Labelled photos from "Artifact_Classification", an image-classification folder in Nectarav/Lagoon_Public_Art_V26B. The possible labels are: coats of arms, crosses, formelle, fragments, patere, symbols.

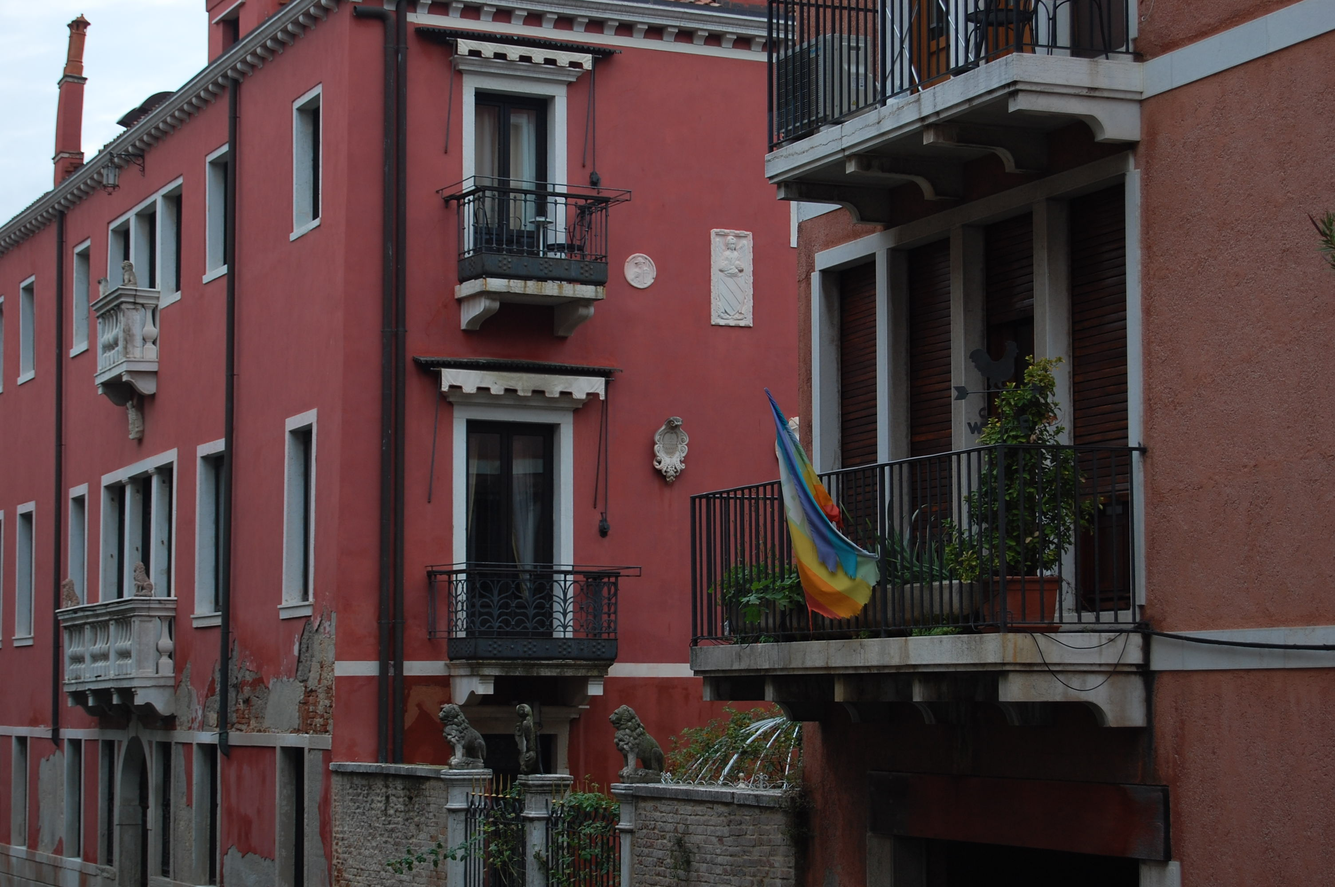
Label: coats of arms

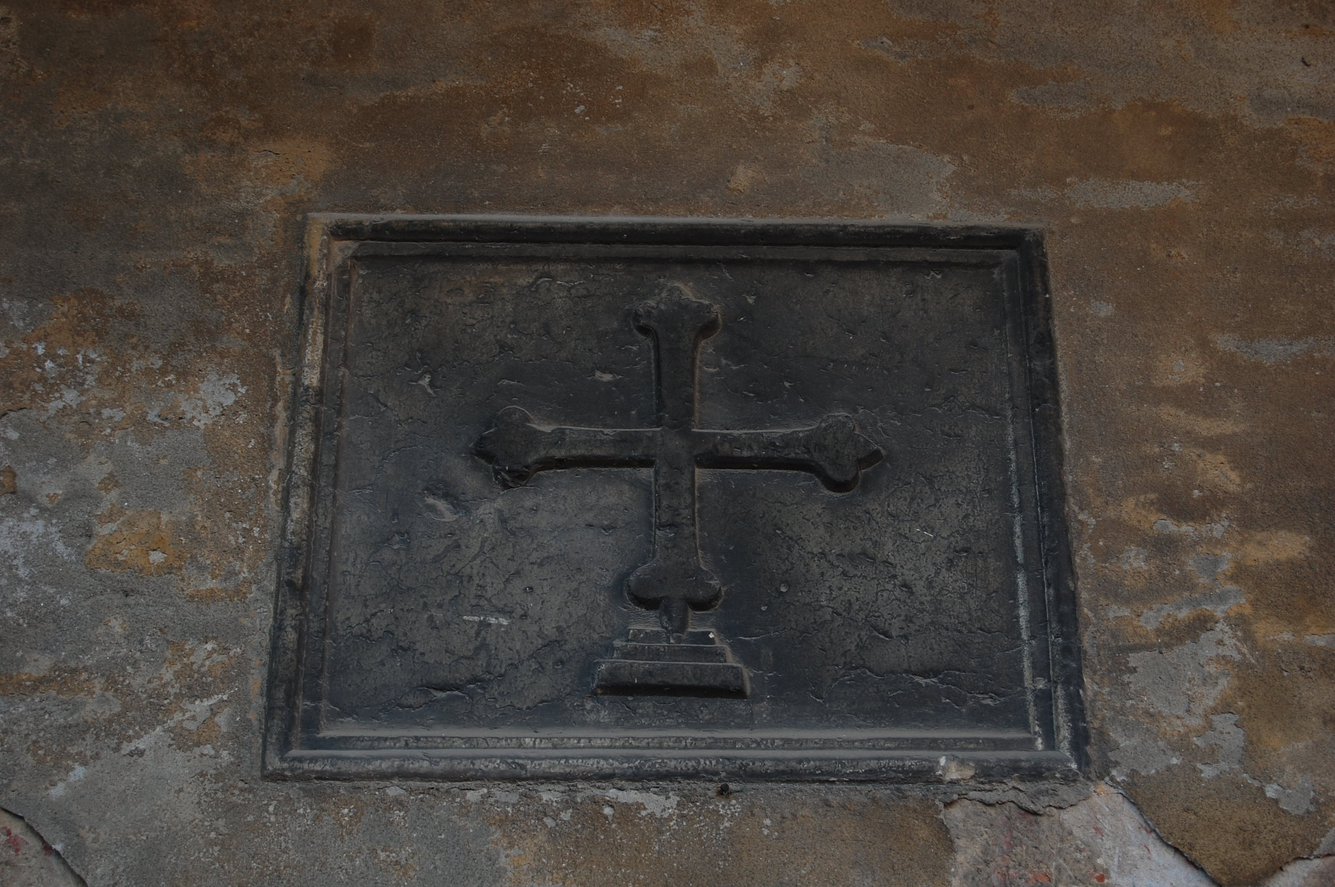
Label: crosses

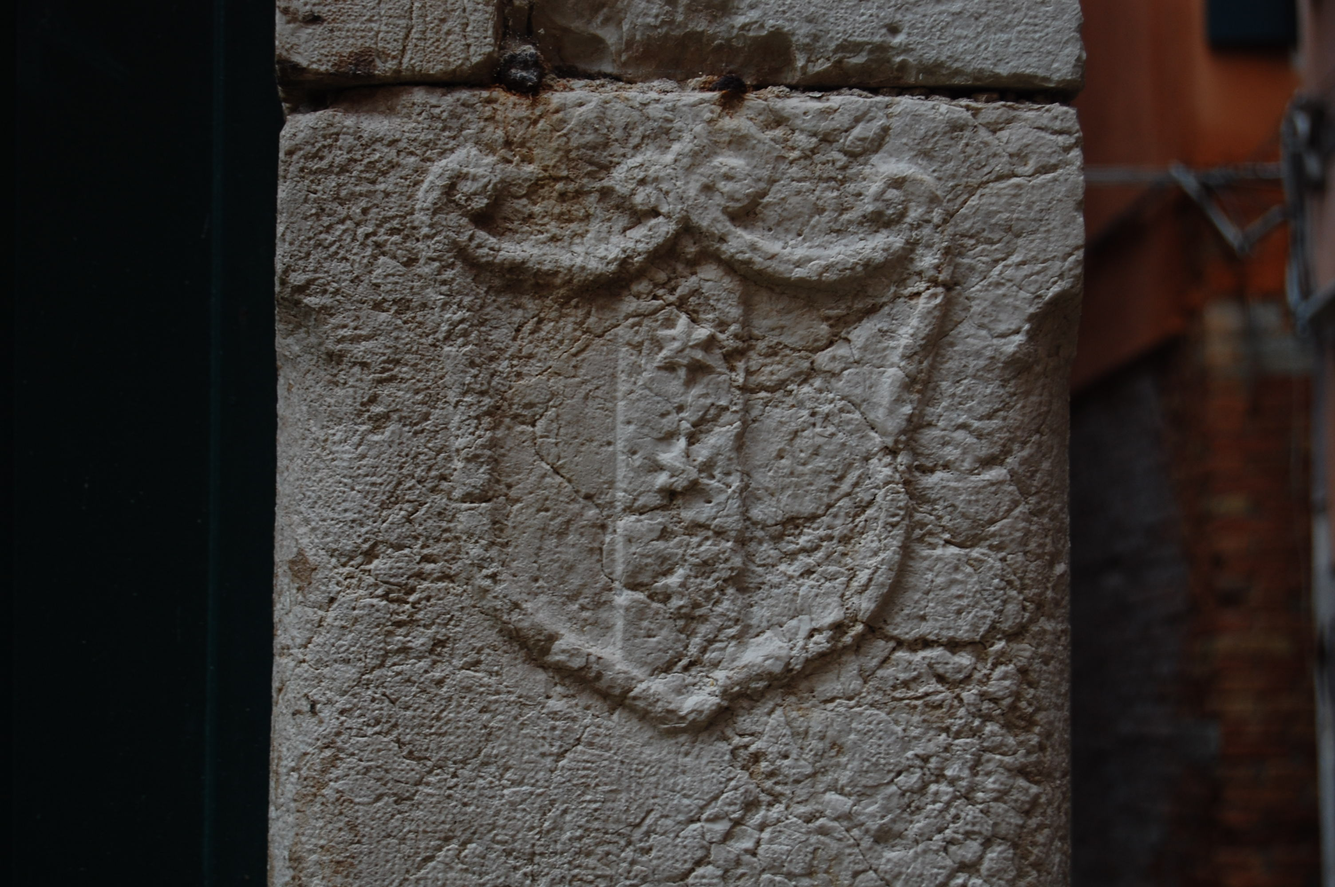
Label: coats of arms

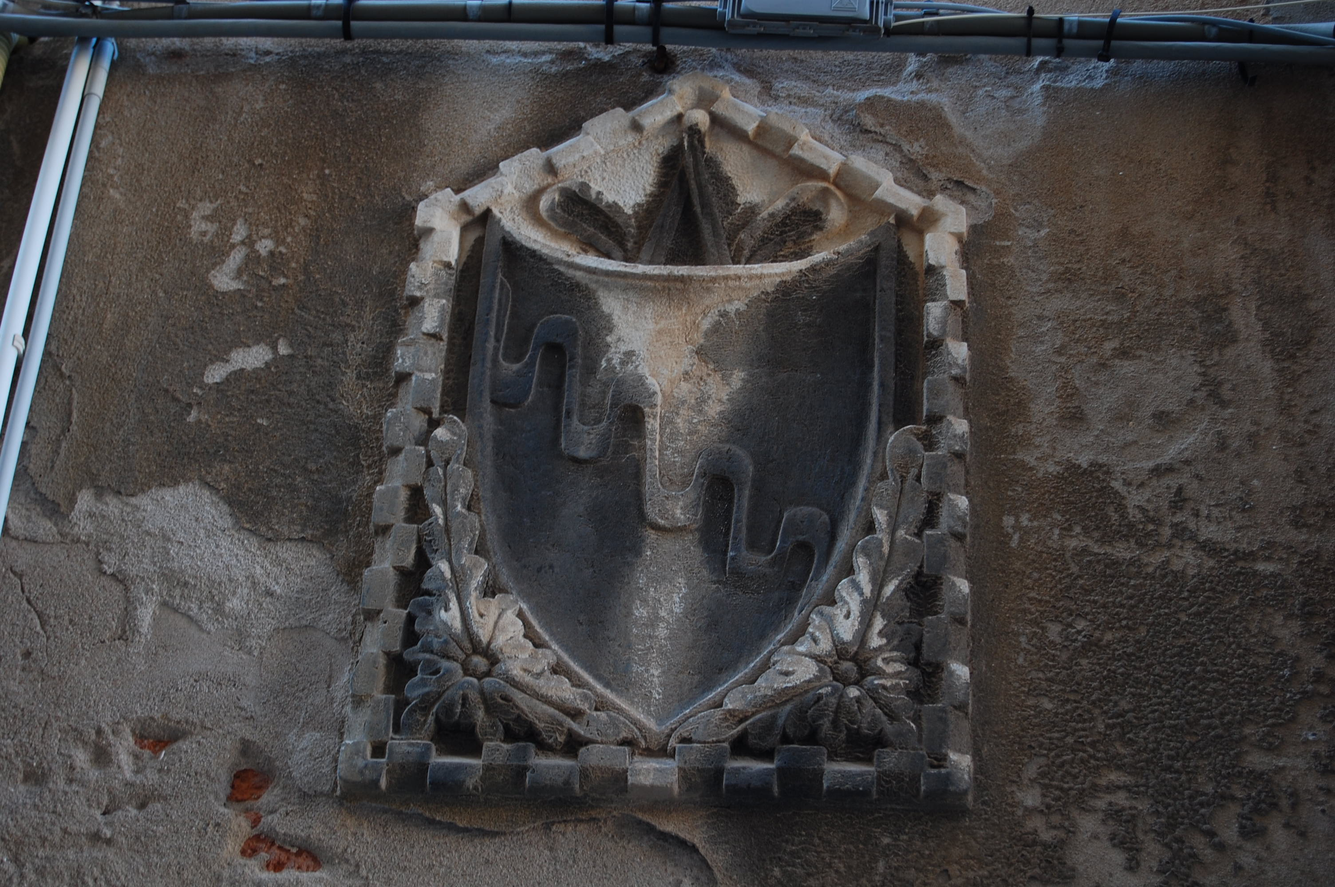
Label: coats of arms

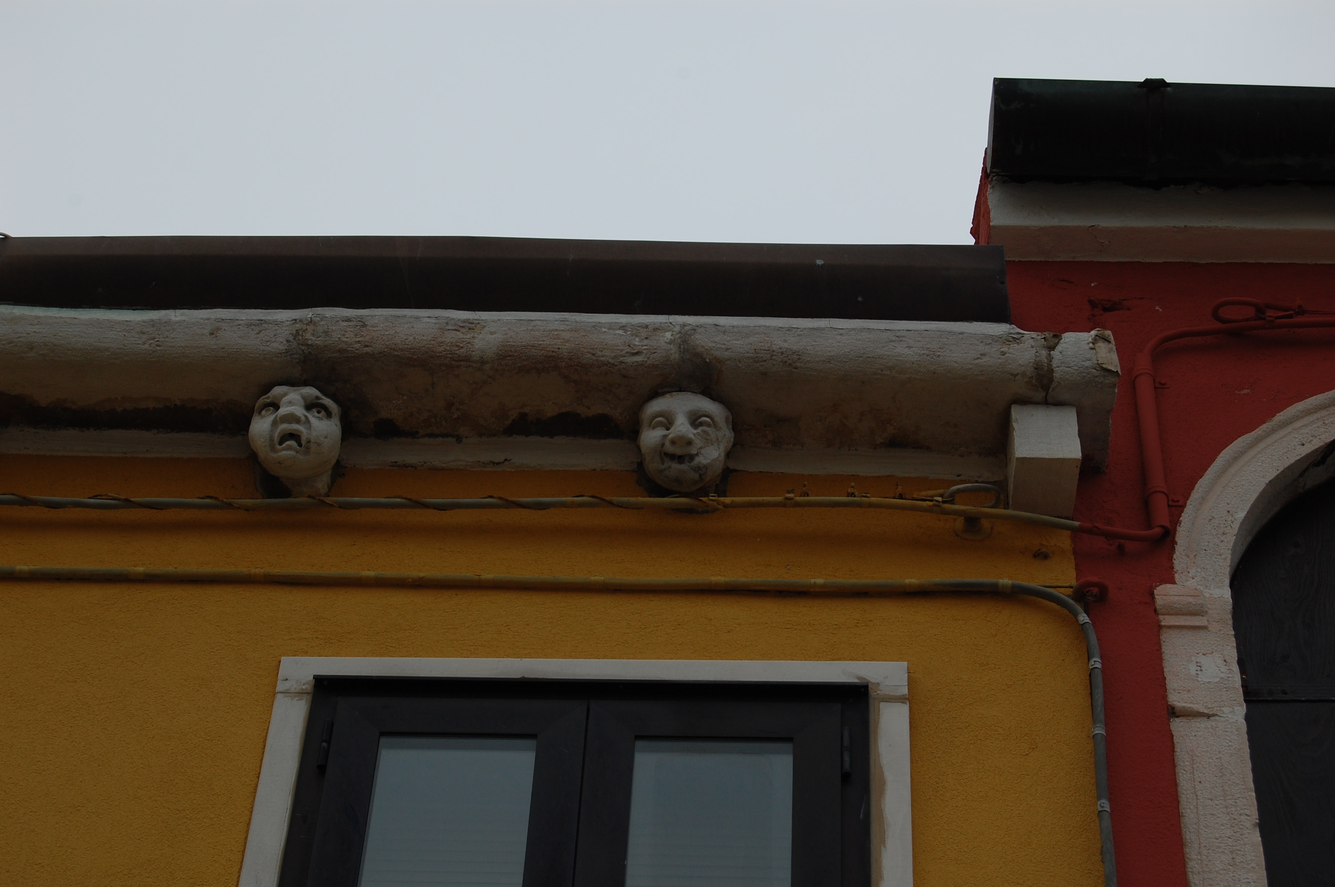
Label: fragments

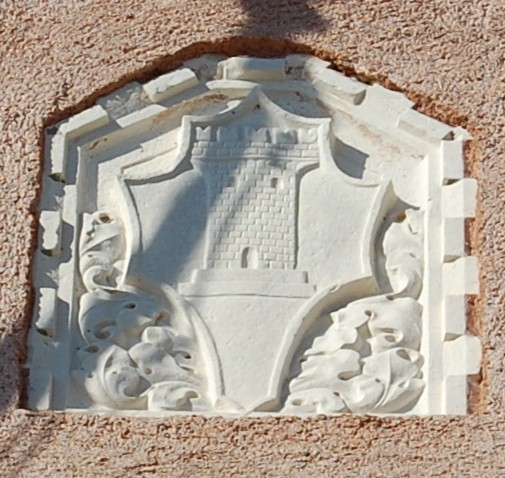
Label: coats of arms
